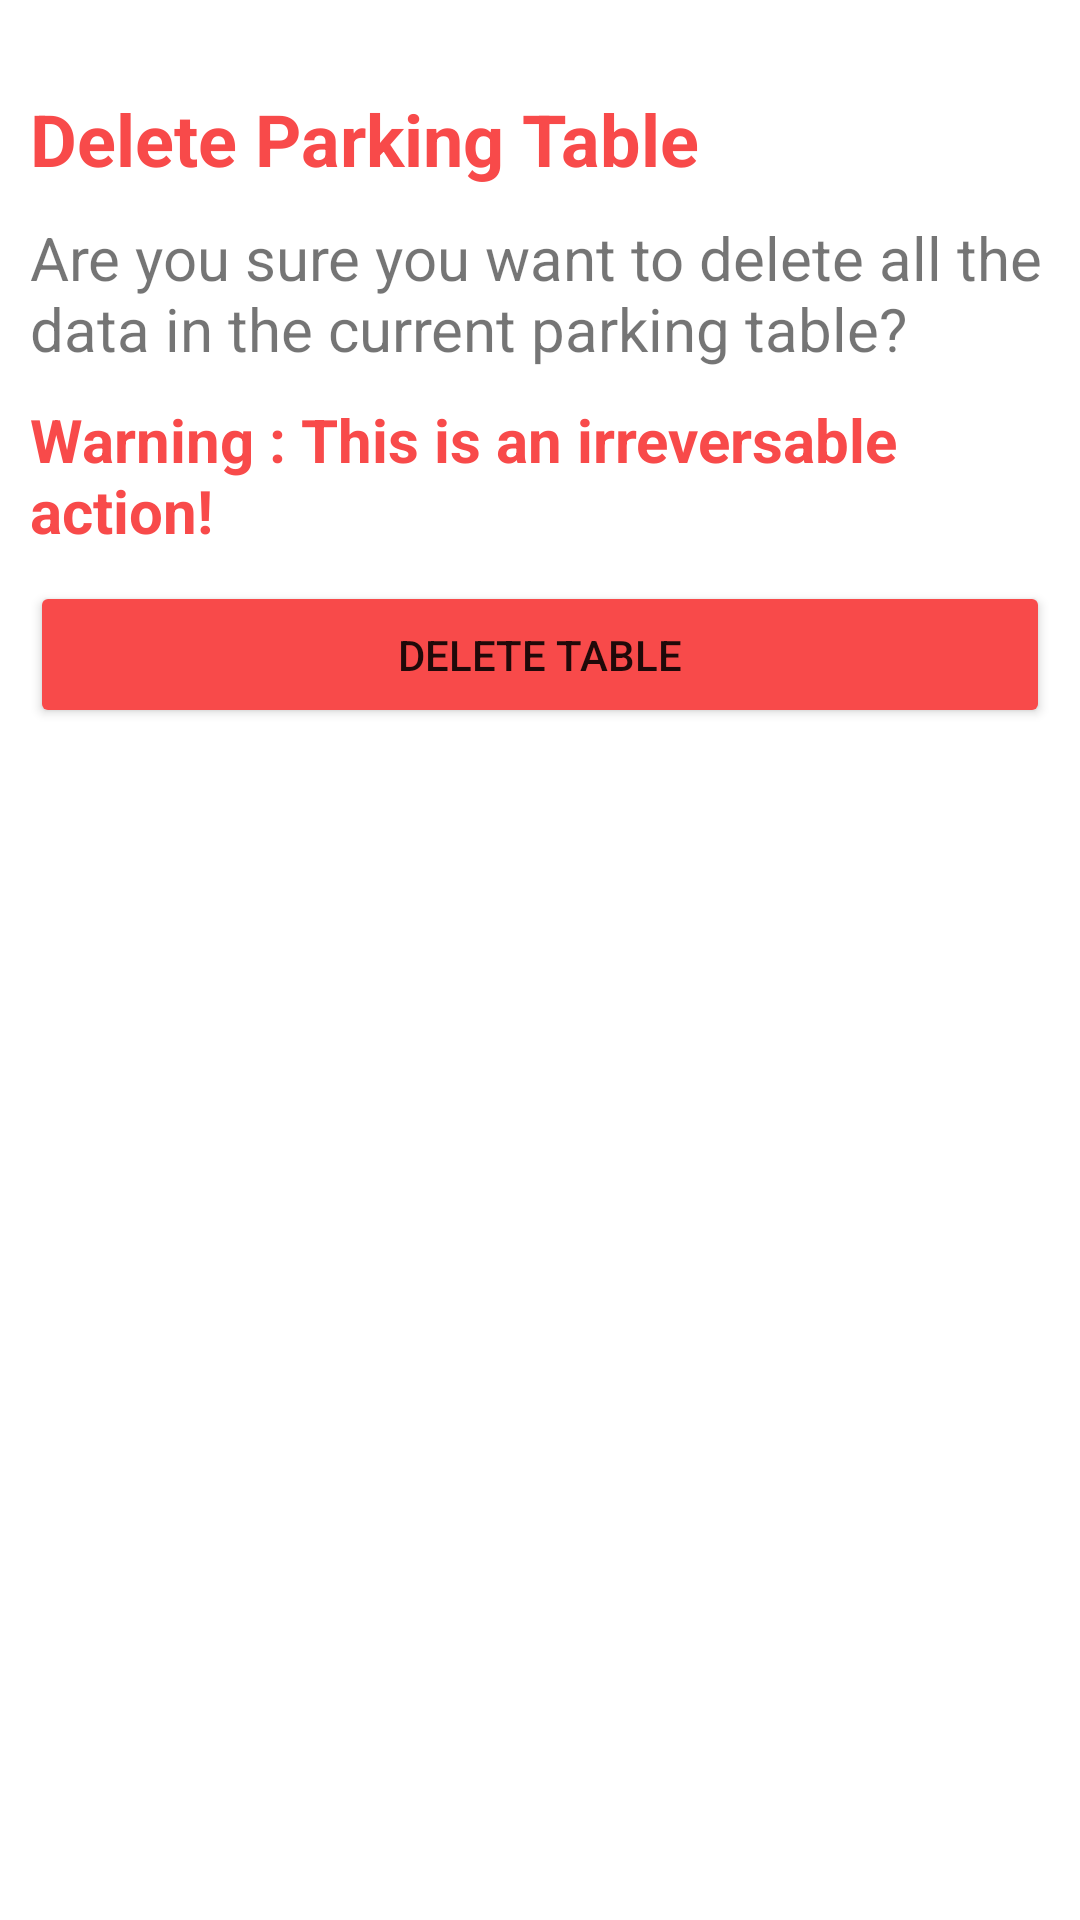

The Android layout XML behind this screen, and the referenced resources:
<!-- AndroidManifest.xml: application theme Theme.Parkingappfrags_v2 -->
<!-- res/layout/delete_parking_table_dialog.xml -->
<?xml version="1.0" encoding="utf-8"?>
<LinearLayout xmlns:android="http://schemas.android.com/apk/res/android"
    xmlns:app="http://schemas.android.com/apk/res-auto"
    android:orientation="vertical"
    android:layout_width="match_parent"
    android:layout_height="match_parent"
    android:background="@drawable/dialog_bg">

    <TextView
        android:layout_width="match_parent"
        android:layout_height="wrap_content"
        android:gravity="left"
        android:layout_marginTop="20dp"
        android:text="Delete Parking Table"
        android:textColor="@color/red"
        android:textSize="24sp"
        android:textStyle="bold" />

    <TextView
        android:layout_width="wrap_content"
        android:layout_height="wrap_content"
        android:text="Are you sure you want to delete all the data in the current parking table?"
        android:layout_marginTop="10dp"
        android:textSize="20sp" />

    <TextView
        android:layout_width="wrap_content"
        android:layout_height="wrap_content"
        android:text="Warning : This is an irreversable action!"
        android:textColor="@color/red"
        android:textStyle="bold"
        android:layout_gravity="center"
        android:layout_marginTop="10dp"
        android:textSize="20sp" />

    <Button
        android:id="@+id/confirm_delete_parking"
        android:layout_width="match_parent"
        android:layout_height="wrap_content"
        android:layout_marginTop="10dp"
        android:layout_marginBottom="16dp"
        android:padding="15dp"
        android:text="Delete Table"
        android:backgroundTint="@color/red"
        app:cornerRadius="30dp" />

</LinearLayout>
<!-- resources referenced by this layout -->
<resources>
  <color name="red">#F84A4A</color>
  <!-- drawable dialog_bg (drawable) -->
  <?xml version="1.0" encoding="utf-8"?>
  <shape xmlns:android="http://schemas.android.com/apk/res/android">
  
      <solid
          android:color="@color/white" />
  
      <corners
          android:topLeftRadius="20dp"
          android:topRightRadius="20dp"
          />
  
      <padding
          android:left="10dp"
          android:right="10dp"
          android:top="10dp"
          android:bottom="10dp"/>
  
  </shape>
  <style name="Theme.Parkingappfrags_v2" parent="Theme.MaterialComponents.DayNight.DarkActionBar">
          
          <item name="colorPrimary">@color/theme_color</item>
          <item name="colorPrimaryVariant">@color/theme_color</item>
          <item name="colorOnPrimary">@color/white</item>
          
          <item name="colorSecondary">@color/teal_200</item>
          <item name="colorSecondaryVariant">@color/teal_700</item>
          <item name="colorOnSecondary">@color/black</item>
          
          <item name="android:statusBarColor">?attr/colorPrimary</item>
          
      </style>
  <color name="white">#FFFFFFFF</color>
  <color name="theme_color">#6A3AD0</color>
  <color name="teal_200">#FF03DAC5</color>
  <color name="teal_700">#FF018786</color>
  <color name="black">#FF000000</color>
</resources>
